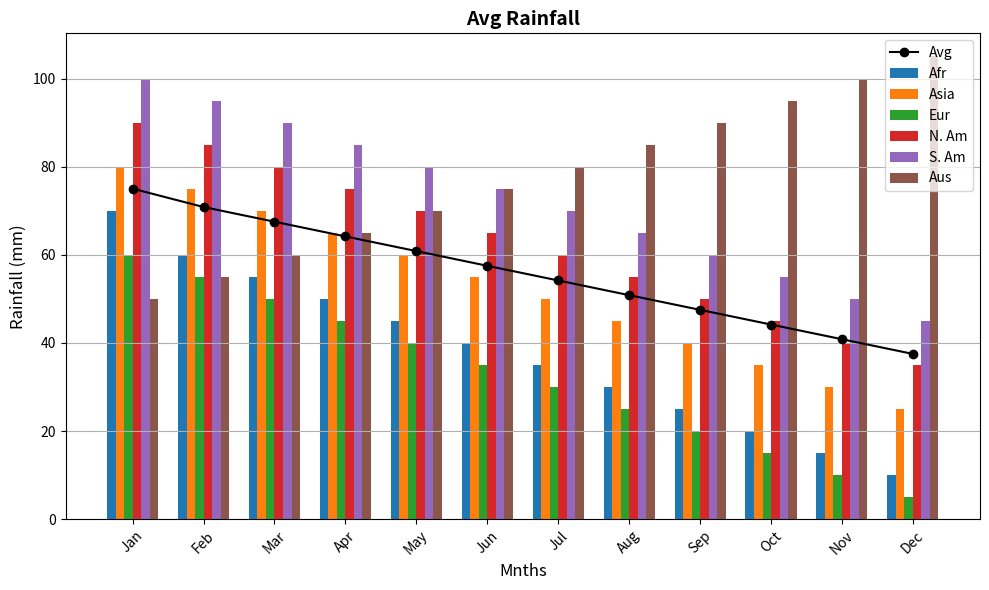

Write the Python code that produced this figure.
import numpy as np
import matplotlib.pyplot as plt

# Data for average monthly rainfall (in mm) for six continents over a year
continents = ['Afr', 'Asia', 'Eur', 'N. Am', 'S. Am', 'Aus']  # Added Australia
months = ['Jan', 'Feb', 'Mar', 'Apr', 'May', 'Jun', 'Jul', 'Aug', 'Sep', 'Oct', 'Nov', 'Dec']

rainfall_data = np.array([
    [70, 60, 55, 50, 45, 40, 35, 30, 25, 20, 15, 10],  # Africa
    [80, 75, 70, 65, 60, 55, 50, 45, 40, 35, 30, 25],  # Asia
    [60, 55, 50, 45, 40, 35, 30, 25, 20, 15, 10, 5],   # Europe
    [90, 85, 80, 75, 70, 65, 60, 55, 50, 45, 40, 35],  # North America
    [100, 95, 90, 85, 80, 75, 70, 65, 60, 55, 50, 45], # South America
    [50, 55, 60, 65, 70, 75, 80, 85, 90, 95, 100, 105] # Australia (newly added)
])

# Calculate the yearly average for each continent
yearly_avg = rainfall_data.mean(axis=0)

# Create the plot
fig, ax = plt.subplots(figsize=(10, 6))

# Define colors for each continent
colors = ['#1f77b4', '#ff7f0e', '#2ca02c', '#d62728', '#9467bd', '#8c564b']  # Added new color

# Create a bar for each month and continent
width = 0.12  # Adjust width for six bars
x = np.arange(len(months))  # label locations

for i, continent in enumerate(continents):
    ax.bar(x + width * i, rainfall_data[i], width, label=continent, color=colors[i])

# Plot the yearly average line
ax.plot(x + 2.5 * width, yearly_avg, marker='o', color='black', label='Avg', linestyle='-')

# Set axis labels
ax.set_xlabel('Mnths', fontsize=12)
ax.set_ylabel('Rainfall (mm)', fontsize=12)
ax.set_title('Avg Rainfall', fontsize=14, fontweight='bold')

# X and Y ticks and labels
ax.set_xticks(x + 2.5 * width)
ax.set_xticklabels(months, rotation=45, fontsize=10)
ax.yaxis.grid(True)

# Add a legend
ax.legend(loc='upper right', fontsize=10)

# Automatically adjust layout to prevent text overlap
plt.tight_layout()

# Display the chart
plt.show()
